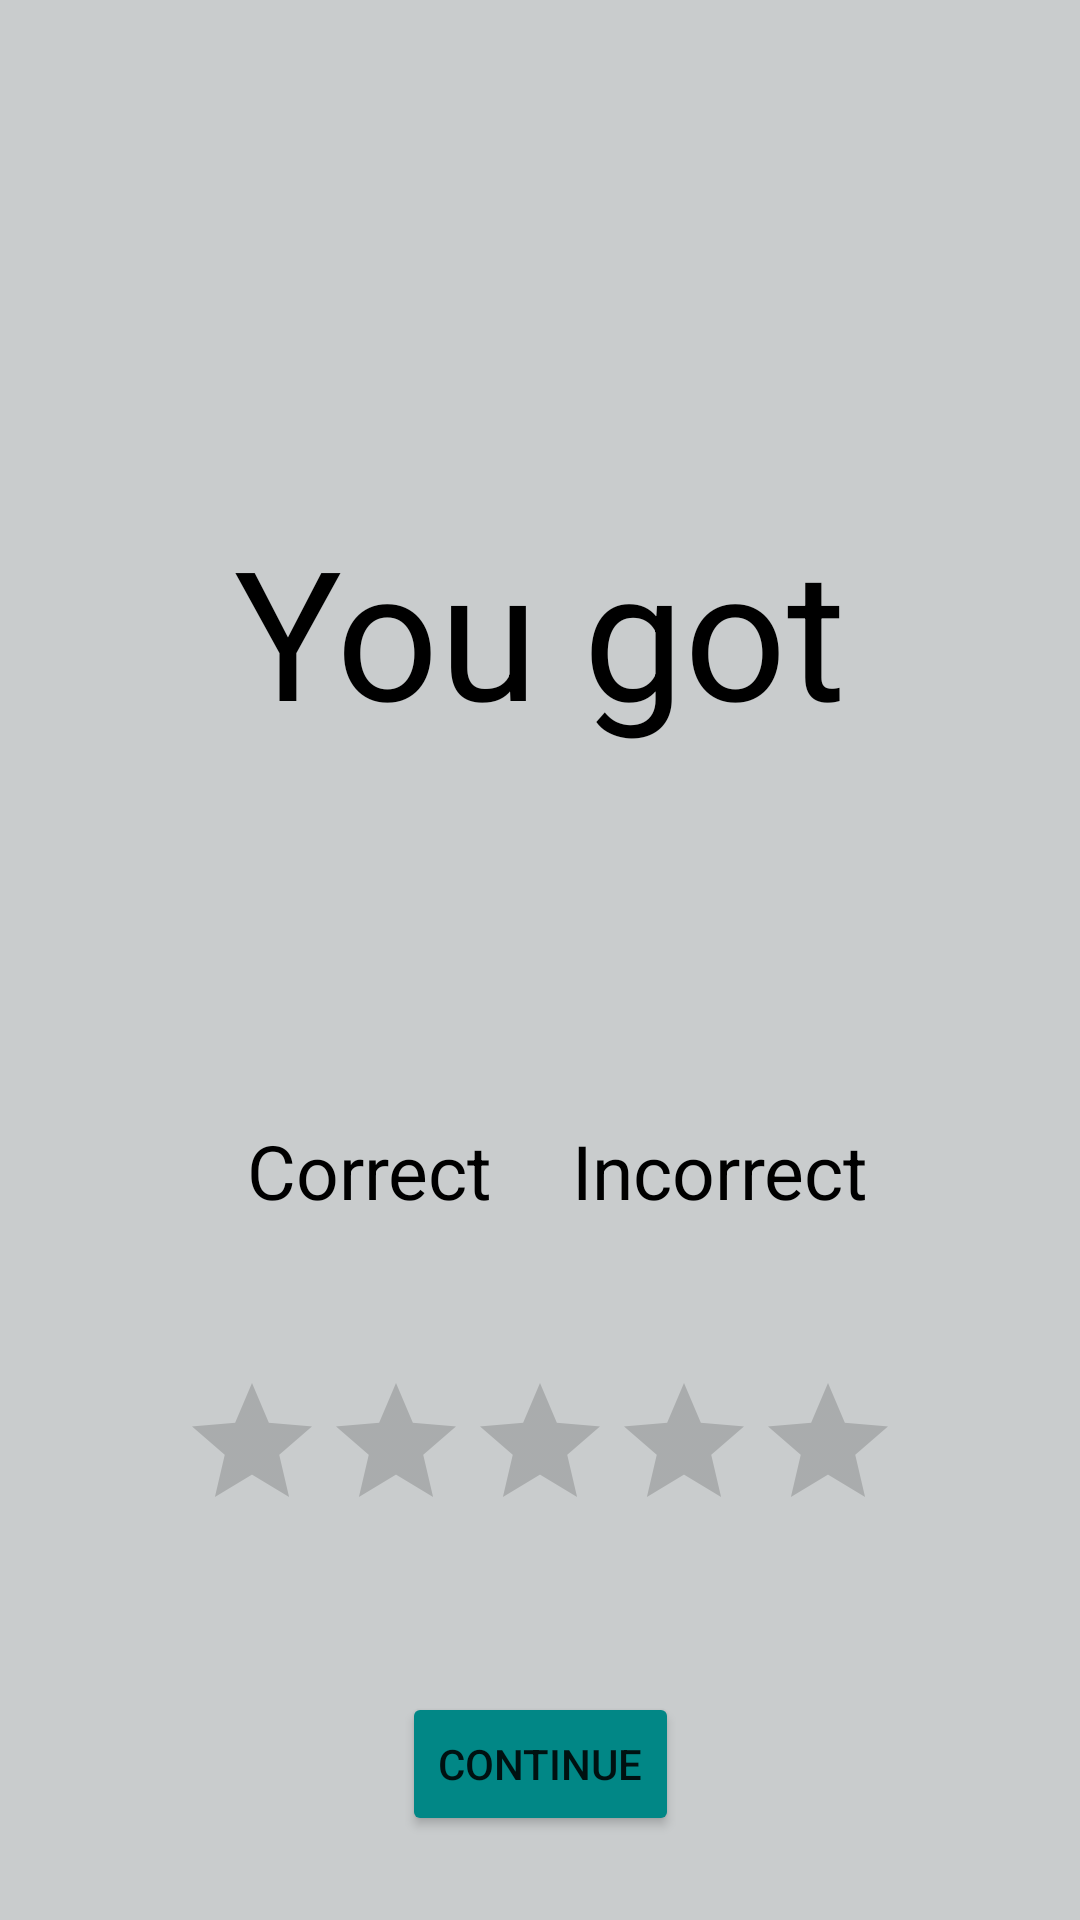

This screen was rendered from an Android layout file. Write that file and the resources it references.
<!-- AndroidManifest.xml: application theme Theme.PhoneAppV1 -->
<!-- res/layout/finish_screen.xml -->
<?xml version="1.0" encoding="utf-8"?>
<androidx.constraintlayout.widget.ConstraintLayout xmlns:android="http://schemas.android.com/apk/res/android"
    xmlns:app="http://schemas.android.com/apk/res-auto"
    xmlns:tools="http://schemas.android.com/tools"
    android:layout_width="match_parent"
    android:layout_height="match_parent"
    android:background="@color/neutral">

    <TextView
        android:id="@+id/textView"
        android:layout_width="wrap_content"
        android:layout_height="wrap_content"
        android:layout_marginTop="170dp"
        android:text="You got"
        android:textColor="@color/black"
        android:textSize="60dp"
        app:layout_constraintEnd_toEndOf="parent"
        app:layout_constraintStart_toStartOf="parent"
        app:layout_constraintTop_toTopOf="parent" />

    <RatingBar
        android:id="@+id/ratingBar2"
        android:layout_width="wrap_content"
        android:layout_height="wrap_content"
        android:layout_marginTop="50dp"
        android:isIndicator="true"
        app:layout_constraintEnd_toEndOf="parent"
        app:layout_constraintStart_toStartOf="parent"
        app:layout_constraintTop_toBottomOf="@+id/textView4" />

    <Button
        android:id="@+id/button"
        android:layout_width="wrap_content"
        android:layout_height="wrap_content"
        android:layout_marginTop="50dp"
        android:backgroundTint="@color/teal_700"
        android:text="Continue"
        app:layout_constraintEnd_toEndOf="parent"
        app:layout_constraintStart_toStartOf="parent"
        app:layout_constraintTop_toBottomOf="@+id/ratingBar2" />

    <TextView
        android:id="@+id/textView2"
        android:layout_width="wrap_content"
        android:layout_height="wrap_content"
        android:layout_marginStart="120dp"
        android:text=""
        android:textColor="@color/correct"
        android:textSize="40dp"
        app:layout_constraintBottom_toBottomOf="@+id/textView3"
        app:layout_constraintStart_toStartOf="parent"
        app:layout_constraintTop_toTopOf="@+id/textView3"
        app:layout_constraintVertical_bias="0.0" />

    <TextView
        android:id="@+id/textView3"
        android:layout_width="wrap_content"
        android:layout_height="wrap_content"
        android:layout_marginTop="50dp"
        android:layout_marginEnd="120dp"
        android:text=""
        android:textColor="@color/incorrect"
        android:textSize="40dp"
        app:layout_constraintEnd_toEndOf="parent"
        app:layout_constraintTop_toBottomOf="@+id/textView" />

    <TextView
        android:id="@+id/textView4"
        android:layout_width="wrap_content"
        android:layout_height="wrap_content"
        android:layout_marginTop="20dp"
        android:text=" Correct"
        android:textColor="@color/black"
        android:textSize="25dp"
        app:layout_constraintEnd_toEndOf="@+id/textView2"
        app:layout_constraintStart_toStartOf="@+id/textView2"
        app:layout_constraintTop_toBottomOf="@+id/textView2" />

    <TextView
        android:id="@+id/textView5"
        android:layout_width="wrap_content"
        android:layout_height="wrap_content"
        android:text="Incorrect"
        android:textColor="@color/black"
        android:textSize="25dp"
        app:layout_constraintBottom_toBottomOf="@+id/textView4"
        app:layout_constraintEnd_toEndOf="@+id/textView3"
        app:layout_constraintStart_toStartOf="@+id/textView3"
        app:layout_constraintTop_toTopOf="@+id/textView4" />

</androidx.constraintlayout.widget.ConstraintLayout>
<!-- resources referenced by this layout -->
<resources>
  <color name="black">#FF000000</color>
  <color name="correct">#398f28</color>
  <color name="incorrect">#FF6060</color>
  <color name="neutral">#C9CCCD</color>
  <color name="teal_700">#FF018786</color>
  <style name="Theme.PhoneAppV1" parent="Theme.MaterialComponents.DayNight.DarkActionBar">
          
          <item name="colorPrimary">@color/purple_500</item>
          <item name="colorPrimaryVariant">@color/purple_700</item>
          <item name="colorOnPrimary">@color/white</item>
          
          <item name="colorSecondary">@color/teal_200</item>
          <item name="colorSecondaryVariant">@color/teal_700</item>
          <item name="colorOnSecondary">@color/black</item>
          
          <item name="android:statusBarColor">?attr/colorPrimaryVariant</item>
          
      </style>
  <color name="purple_500">#FF6200EE</color>
  <color name="purple_700">#FF3700B3</color>
  <color name="white">#FFFFFFFF</color>
  <color name="teal_200">#FF03DAC5</color>
</resources>
